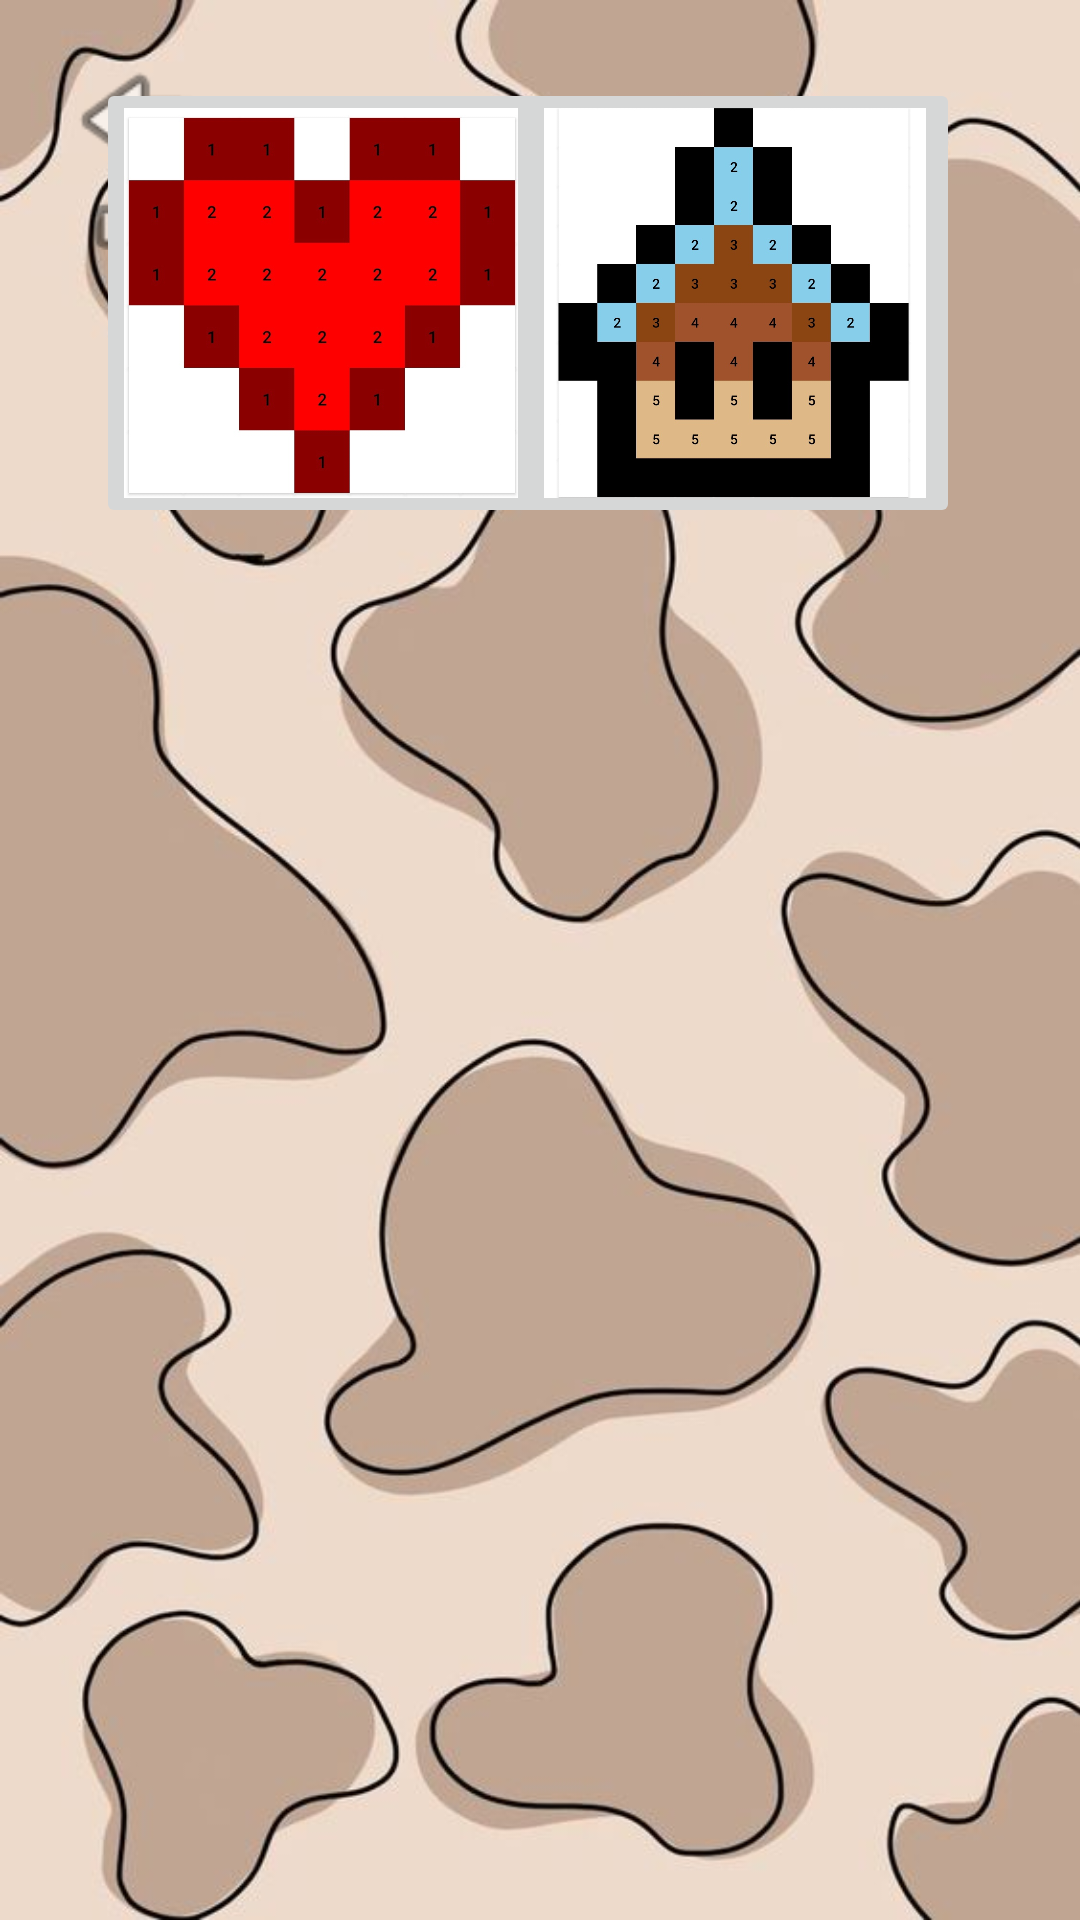

Layout XML and referenced resources for this Android screen:
<!-- AndroidManifest.xml: application theme Theme.MyAppmyproj -->
<!-- res/layout/menu.xml -->
<?xml version="1.0" encoding="utf-8"?>
<androidx.constraintlayout.widget.ConstraintLayout
    xmlns:android="http://schemas.android.com/apk/res/android"
    xmlns:app="http://schemas.android.com/apk/res-auto"
    xmlns:tools="http://schemas.android.com/tools"
    android:layout_width="match_parent"
    android:layout_height="match_parent"
    tools:context=".MainActivity2">

    <ImageView
        android:id="@+id/imageView2"
        android:layout_width="match_parent"
        android:layout_height="match_parent"
        android:scaleType="centerCrop"
        app:layout_constraintTop_toTopOf="parent"
        app:srcCompat="@drawable/fon2"
        />

    <ImageButton
        android:id="@+id/imageButton2"
        android:layout_width="90dp"
        android:layout_height="60dp"
        android:background="#00FFFFFF"
        android:onClick="onClick"
        android:scaleType="centerCrop"
        app:layout_constraintBottom_toBottomOf="parent"
        app:layout_constraintEnd_toEndOf="parent"
        app:layout_constraintHorizontal_bias="0.049"
        app:layout_constraintStart_toStartOf="parent"
        app:layout_constraintTop_toTopOf="parent"
        app:layout_constraintVertical_bias="0.04"
        app:srcCompat="@android:drawable/ic_menu_revert"
        tools:ignore="MissingConstraints" />

    <ImageButton
        android:id="@+id/imageButton4"
        android:layout_width="150dp"
        android:layout_height="150dp"
        android:layout_marginStart="32dp"
        android:layout_marginBottom="464dp"
        android:onClick="el"
        android:scaleType="centerCrop"
        app:layout_constraintBottom_toBottomOf="parent"
        app:layout_constraintStart_toStartOf="parent"
        app:srcCompat="@drawable/rt"
        tools:ignore="MissingConstraints" />

    <ImageButton
        android:id="@+id/imageButton3"
        android:layout_width="150dp"
        android:layout_height="150dp"
        android:layout_marginEnd="40dp"
        android:layout_marginBottom="464dp"
        android:onClick="Sap"
        android:scaleType="centerCrop"
        app:layout_constraintBottom_toBottomOf="parent"
        app:layout_constraintEnd_toEndOf="parent"
        app:srcCompat="@drawable/ik" />

</androidx.constraintlayout.widget.ConstraintLayout>
<!-- resources referenced by this layout -->
<resources>
  <!-- drawable fon2: jpg bitmap (drawable, 44925 bytes) -->
  <!-- drawable ik: jpg bitmap (drawable, 85408 bytes) -->
  <!-- drawable rt: jpg bitmap (drawable, 58843 bytes) -->
  <style name="Theme.MyAppmyproj" parent="Theme.MaterialComponents.DayNight.DarkActionBar">
          
          <item name="colorPrimary">#BFB99BE8</item>
          <item name="colorPrimaryVariant">@color/purple_700</item>
          <item name="colorOnPrimary">@color/white</item>
          
          <item name="colorSecondary">@color/teal_200</item>
          <item name="colorSecondaryVariant">@color/teal_700</item>
          <item name="colorOnSecondary">@color/black</item>
          
          <item name="android:statusBarColor" tools:targetApi="l">?attr/colorPrimaryVariant</item>
  
          
      </style>
  <color name="purple_700">#FF3700B3</color>
  <color name="white">#FFFFFFFF</color>
  <color name="teal_200">#FF03DAC5</color>
  <color name="teal_700">#FF018786</color>
  <color name="black">#FF000000</color>
</resources>
